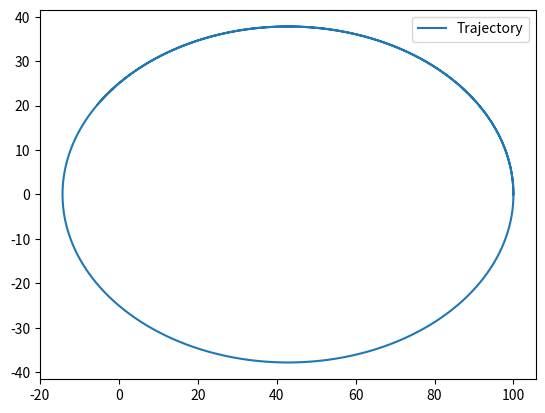

This chart was generated by the following Python code:
# -*- coding: utf-8 -*-
"""
Created on Tue Oct  1 13:05:18 2019

PHYS 639 >>> Assignments >>> Week 6 >>> ODE III
HUYNH LAM

"""

#%%
# Find trajectories of objects that interact with each other via Newtonian gravitational forces
#(T1-T3) Fix one heavy object at the origin and make a second object orbit around it.

# Import libraries
import numpy as np #math library
import matplotlib.pyplot as plt # Plotting library

#Find trajectories of objects that interact with each other via Newtonian gravitational forces
#(T1-T3) Fix one heavy object at the origin and make a second object orbit around it.

# Acceleration of an object due to gravitational forces of the other two
def acc(G,M,r,x,y):
    return -G*M*x/r**3, -G*M*y/r**3

# Function to calculate trajectories step by step
def orbit(ti, tf, x0, y0, vx0, vy0, Nsteps, G, M):
    # Initialize array with discrete values of time
    t = np.linspace(ti,tf,Nsteps)
    # Initialize array to store the solution
    x = np.zeros(len(t))
    y = np.zeros(len(t))
    # step size
    dt = (tf - ti)/Nsteps
    # Initial conditions
    x[0] = x0
    y[0] = y0
    vx = vx0
    vy = vy0
    for i in range(1,Nsteps):
            r = np.sqrt(x[i-1]**2+y[i-1]**2)
            ax, ay = acc(G,M,r,x[i-1],y[i-1])
            vx = vx + ax*dt
            vy = vy + ay*dt
            x[i] = x[i-1] + vx*dt
            y[i] = y[i-1] + vy*dt
    return t, x, y

# Inital conditions
ti = 0
tf = 4000
x0 = 100
y0 = 0
vx0 = 0.05
vy0 = 0.05
Nsteps = 100000
G = 1
M = 1

# Plot
t1,x1,y1 = orbit(ti, tf, 100, 0, 0, vy0, Nsteps, G, M)
plt.plot(x1, y1, label = 'Trajectory')
plt.legend()
plt.show()